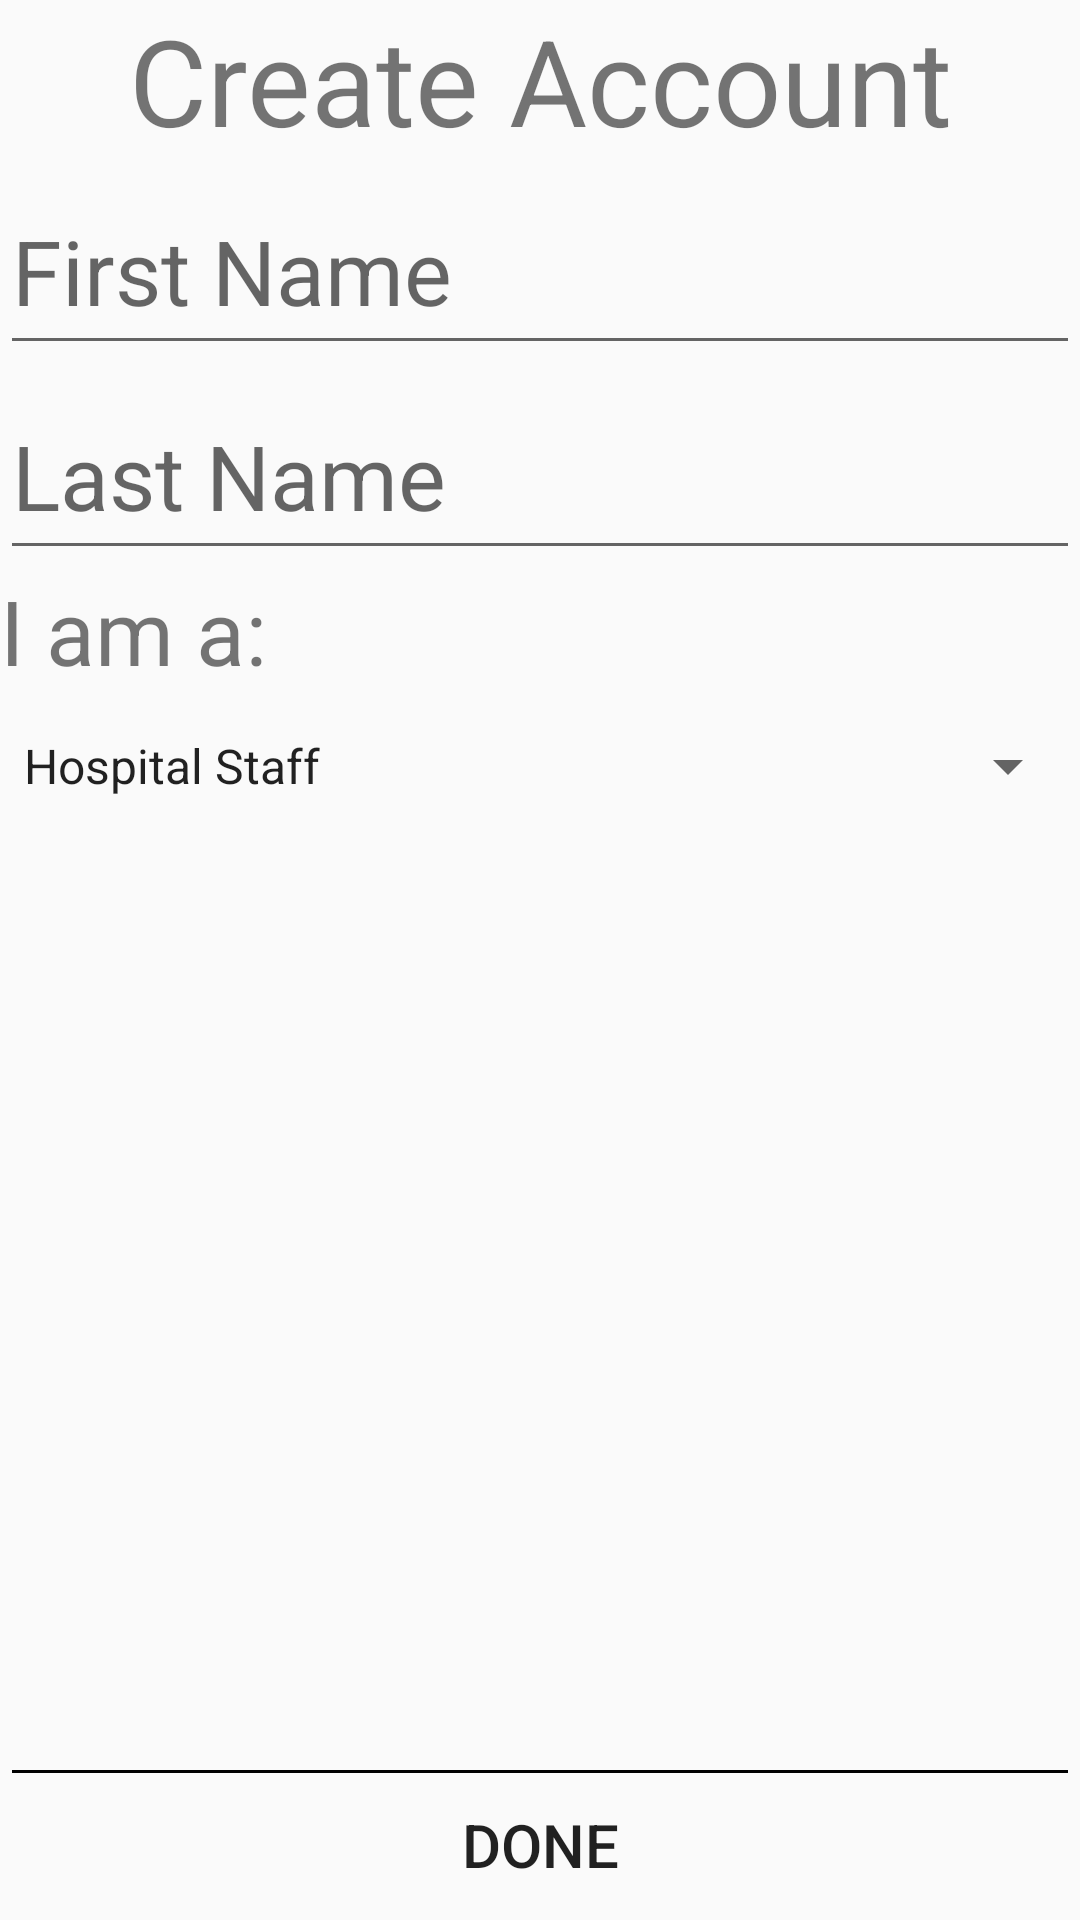

Android layout source for this screen:
<!-- AndroidManifest.xml: application theme AppTheme -->
<!-- res/layout/activity_account_create.xml -->
<?xml version="1.0" encoding="utf-8"?>
<RelativeLayout xmlns:android="http://schemas.android.com/apk/res/android"
    android:layout_width="match_parent" android:layout_height="match_parent"
    android:padding="@dimen/default_padding">

    <ScrollView
        android:layout_width="match_parent"
        android:layout_height="match_parent"
        android:layout_marginBottom="@dimen/account_create_footer_height">

        <LinearLayout
            android:orientation="vertical"
            android:layout_width="match_parent"
            android:layout_height="wrap_content">

            <TextView
                android:layout_width="match_parent"
                android:layout_height="wrap_content"
                android:gravity="center"
                android:text="@string/account_create_title"
                android:textSize="@dimen/account_create_textSize_title"/>

            <android.support.design.widget.TextInputLayout
                android:layout_width="match_parent"
                android:layout_height="wrap_content">

                <EditText
                    android:id="@+id/account_create_input_name_first"
                    android:layout_width="match_parent"
                    android:layout_height="wrap_content"
                    android:gravity="start"
                    android:inputType="text|textCapWords|textAutoCorrect|textPersonName"
                    android:textSize="@dimen/account_create_textSize_input"
                    android:text=""
                    android:hint="@string/account_create_name_first"/>

            </android.support.design.widget.TextInputLayout>

            <android.support.design.widget.TextInputLayout
                android:layout_width="match_parent"
                android:layout_height="wrap_content">

                <EditText
                    android:id="@+id/account_create_input_name_last"
                    android:layout_width="match_parent"
                    android:layout_height="wrap_content"
                    android:gravity="start"
                    android:inputType="text|textCapWords|textAutoCorrect|textPersonName"
                    android:textSize="@dimen/account_create_textSize_input"
                    android:text=""
                    android:hint="@string/account_create_name_last"/>

            </android.support.design.widget.TextInputLayout>

            <TextView
                android:layout_width="match_parent"
                android:layout_height="wrap_content"
                android:gravity="center_vertical"
                android:text="@string/account_create_user_type"
                android:textSize="@dimen/account_create_textSize"/>

            <Spinner
                android:id="@+id/account_create_input_user_type"
                android:layout_width="match_parent"
                android:layout_height="50sp"
                android:spinnerMode="dialog"
                android:entries="@array/account_create_choices_user_type_names"/>

        </LinearLayout>

    </ScrollView>

    <RelativeLayout
        android:id="@+id/form_button_bar"
        android:layout_width="match_parent"
        android:layout_height="@dimen/account_create_footer_height"
        android:layout_alignParentBottom="true">

        <View
            android:id="@+id/button_bar_separator"
            android:layout_width="match_parent"
            android:layout_height="1dp"
            android:layout_marginLeft="4dp"
            android:layout_marginRight="4dp"
            android:background="@android:color/background_dark"
            android:layout_alignParentTop="true"/>

        <Button
            android:id="@+id/button_done"
            android:layout_width="match_parent"
            android:layout_height="match_parent"
            android:background="?android:attr/selectableItemBackground"
            android:text="@string/account_create_button_create"
            android:textSize="@dimen/account_create_textSize_button"
            android:onClick="onClickDone"/>

    </RelativeLayout>

</RelativeLayout>
<!-- resources referenced by this layout -->
<resources>
  <string-array name="account_create_choices_user_type_names">
          <item>Hospital Staff</item>
          <item>Technician</item>
      </string-array>
  <dimen name="account_create_footer_height">50dp</dimen>
  <dimen name="account_create_textSize">30sp</dimen>
  <dimen name="account_create_textSize_button">20sp</dimen>
  <dimen name="account_create_textSize_input">30sp</dimen>
  <dimen name="account_create_textSize_title">40sp</dimen>
  <dimen name="default_padding">0dp</dimen>
  <string name="account_create_button_create">Done</string>
  <string name="account_create_name_first">First Name</string>
  <string name="account_create_name_last">Last Name</string>
  <string name="account_create_title">Create Account</string>
  <string name="account_create_user_type">I am a:</string>
  <style name="AppTheme" parent="Theme.AppCompat.Light.NoActionBar">
          <item name="windowNoTitle">true</item>
          <item name="colorPrimary">@color/colorPrimary</item>
          <item name="colorPrimaryDark">@color/colorPrimaryDark</item>
          <item name="colorAccent">@color/colorAccent</item>
      </style>
  <color name="colorPrimary">#888</color>
  <color name="colorPrimaryDark">#111</color>
  <color name="colorAccent">#C5E8D7</color>
</resources>
